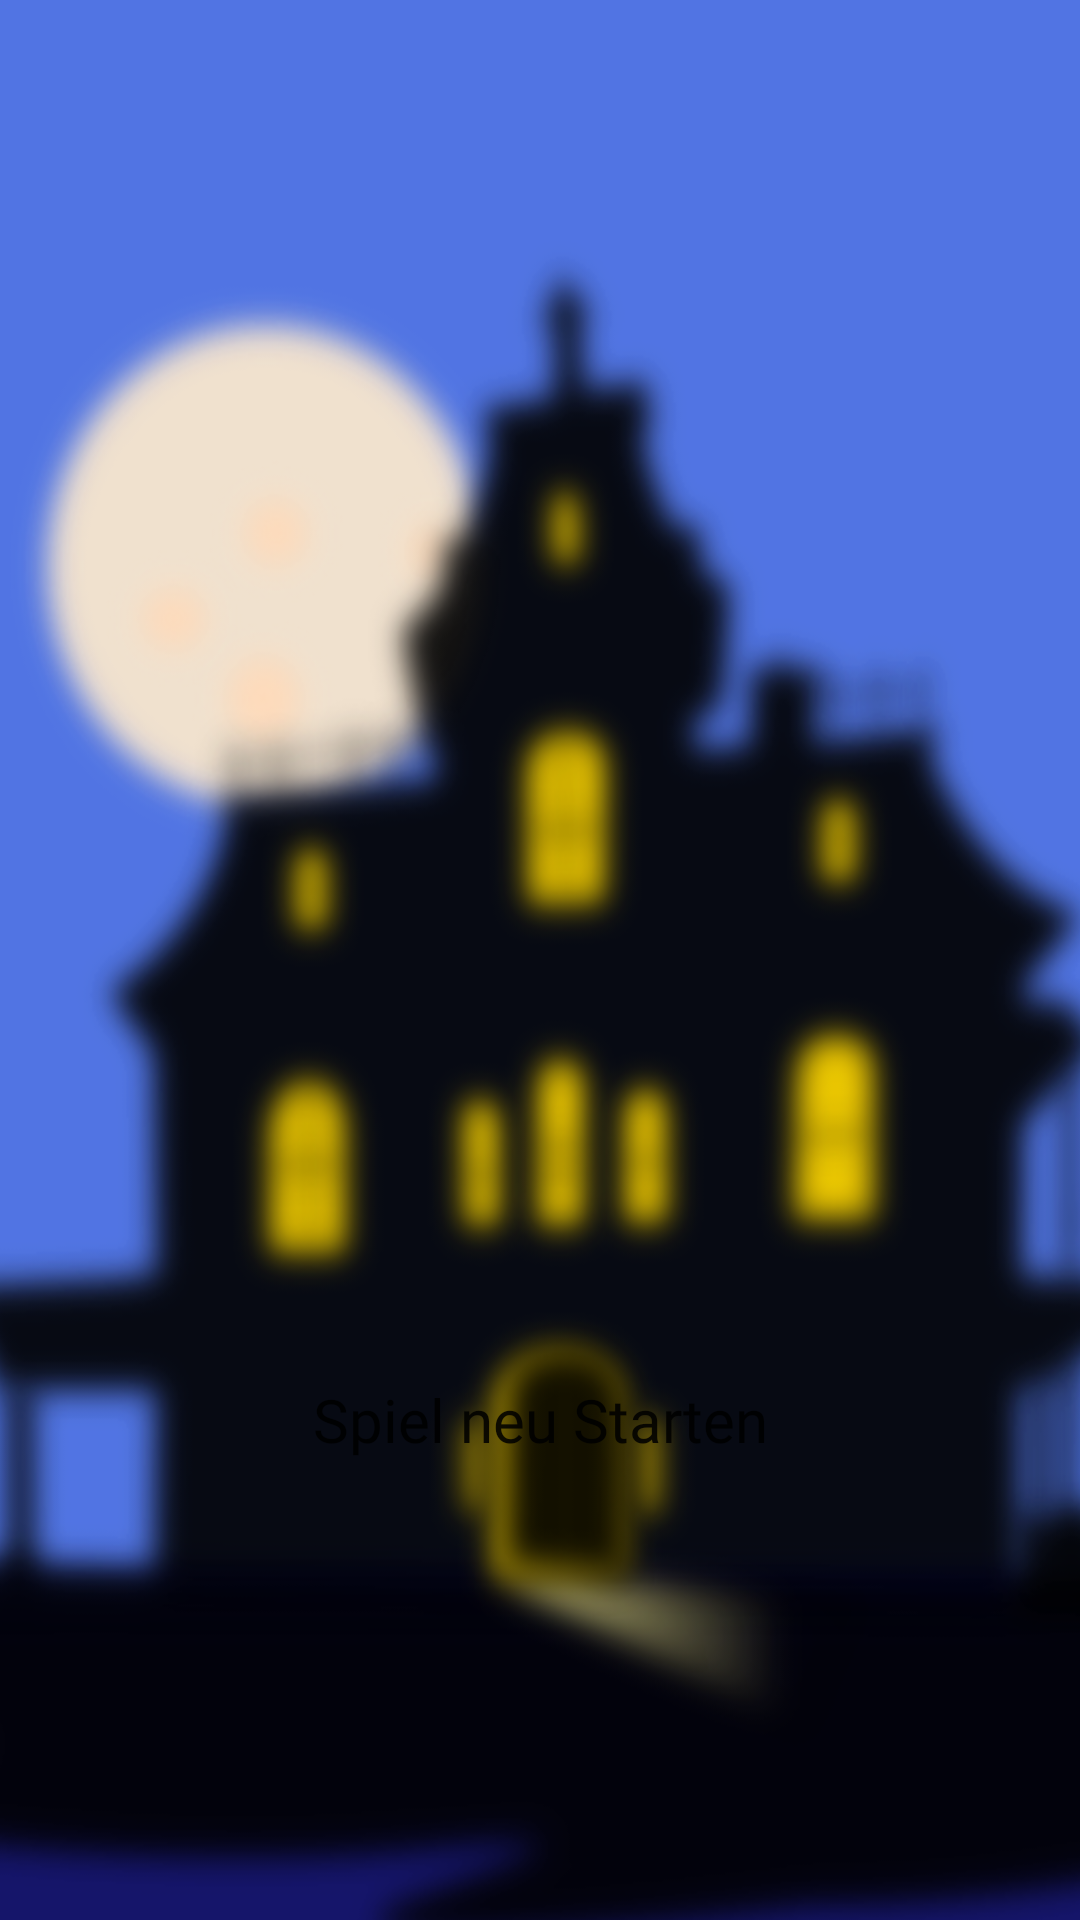

Layout XML and referenced resources for this Android screen:
<!-- AndroidManifest.xml: application theme AppTheme -->
<!-- res/layout/view_board_two_dimensions_simple.xml -->
<?xml version="1.0" encoding="utf-8"?>
<androidx.constraintlayout.widget.ConstraintLayout xmlns:android="http://schemas.android.com/apk/res/android"
    xmlns:app="http://schemas.android.com/apk/res-auto"
    xmlns:tools="http://schemas.android.com/tools"
    android:layout_width="match_parent"
    android:layout_height="match_parent">

    <ImageView
        android:layout_width="0dp"
        android:layout_height="0dp"
        android:background="@color/white"
        android:scaleType="centerCrop"
        android:scaleY="1.1"
        android:src="@drawable/spooky_house_background_diffuse_small"
        app:layout_constraintBottom_toBottomOf="parent"
        app:layout_constraintEnd_toEndOf="parent"
        app:layout_constraintStart_toStartOf="parent"
        app:layout_constraintTop_toTopOf="parent" />

    <com.jcDevelopment.tictactoeadfree.module.boardsUI.twoDimensions.simpleXOBoard.GameEndedOverlay
        android:id="@+id/simple_two_dim_tic_game_end_overlay"
        android:layout_width="match_parent"
        android:layout_height="match_parent"
        android:translationZ="40dp"
        android:visibility="gone" />

    <com.jcDevelopment.tictactoeadfree.module.boardsUI.twoDimensions.OpponentLeftInfoView
        android:id="@+id/simple_two_dim_tic_opponent_left_game_info"
        android:layout_width="match_parent"
        android:layout_height="match_parent"
        android:translationZ="40dp"
        android:visibility="gone" />

    <ImageView
        android:id="@+id/one_one"
        android:layout_width="0dp"
        android:layout_height="0dp"
        android:adjustViewBounds="true"
        android:alpha="0"
        android:cropToPadding="true"
        android:orientation="horizontal"
        android:textSize="80sp"
        app:layout_constraintDimensionRatio="1:1"
        app:layout_constraintEnd_toStartOf="@+id/one_two"
        app:layout_constraintStart_toStartOf="parent"
        app:layout_constraintTop_toTopOf="parent"
        tools:alpha="1" />

    <ImageView
        android:id="@+id/one_two"
        android:layout_width="0dp"
        android:layout_height="0dp"
        android:alpha="0"
        android:orientation="horizontal"
        android:textSize="80sp"
        app:layout_constraintDimensionRatio="1:1"
        app:layout_constraintEnd_toStartOf="@+id/one_three"
        app:layout_constraintHorizontal_bias="0.5"
        app:layout_constraintStart_toEndOf="@+id/one_one"
        app:layout_constraintTop_toTopOf="parent"
        tools:alpha="1" />

    <ImageView
        android:id="@+id/one_three"
        android:layout_width="0dp"
        android:layout_height="0dp"
        android:alpha="0"
        android:orientation="horizontal"
        android:textSize="80sp"
        app:layout_constraintDimensionRatio="1:1"
        app:layout_constraintEnd_toEndOf="parent"
        app:layout_constraintHorizontal_bias="0.5"
        app:layout_constraintStart_toEndOf="@+id/one_two"
        app:layout_constraintTop_toTopOf="parent"
        tools:alpha="1" />

    <ImageView
        android:id="@+id/two_one"
        android:layout_width="0dp"
        android:layout_height="0dp"
        android:alpha="0"
        android:orientation="horizontal"
        android:textSize="80sp"
        app:layout_constraintDimensionRatio="1:1"
        app:layout_constraintEnd_toStartOf="@+id/one_two"
        app:layout_constraintHorizontal_bias="0.5"
        app:layout_constraintStart_toStartOf="parent"
        app:layout_constraintTop_toBottomOf="@+id/one_one"
        tools:alpha="1" />

    <ImageView
        android:id="@+id/two_two"
        android:layout_width="0dp"
        android:layout_height="0dp"
        android:alpha="0"
        android:orientation="horizontal"
        android:textSize="80sp"
        app:layout_constraintDimensionRatio="1:1"
        app:layout_constraintEnd_toStartOf="@+id/one_three"
        app:layout_constraintHorizontal_bias="0.5"
        app:layout_constraintStart_toEndOf="@+id/one_one"
        app:layout_constraintTop_toBottomOf="@+id/one_one"
        tools:alpha="1" />

    <ImageView
        android:id="@+id/two_three"
        android:layout_width="0dp"
        android:layout_height="0dp"
        android:alpha="0"
        android:orientation="horizontal"
        android:textSize="80sp"
        app:layout_constraintDimensionRatio="1:1"
        app:layout_constraintEnd_toEndOf="parent"
        app:layout_constraintHorizontal_bias="0.5"
        app:layout_constraintStart_toEndOf="@+id/one_two"
        app:layout_constraintTop_toBottomOf="@+id/one_one"
        tools:alpha="1" />

    <ImageView
        android:id="@+id/three_one"
        android:layout_width="0dp"
        android:layout_height="0dp"
        android:alpha="0"
        android:orientation="horizontal"
        android:textSize="80sp"
        app:layout_constraintDimensionRatio="1:1"
        app:layout_constraintEnd_toStartOf="@+id/one_two"
        app:layout_constraintHorizontal_bias="0.5"
        app:layout_constraintStart_toStartOf="parent"
        app:layout_constraintTop_toBottomOf="@+id/two_one"
        tools:alpha="1"
        tools:src="@drawable/ic_spooky_kurbis_v3_3d" />

    <ImageView
        android:id="@+id/three_two"
        android:layout_width="0dp"
        android:layout_height="0dp"
        android:alpha="0"
        android:orientation="horizontal"
        android:textSize="80sp"
        app:layout_constraintDimensionRatio="1:1"
        app:layout_constraintEnd_toStartOf="@+id/one_three"
        app:layout_constraintHorizontal_bias="0.5"
        app:layout_constraintStart_toEndOf="@+id/one_one"
        app:layout_constraintTop_toBottomOf="@+id/two_one"
        tools:alpha="1" />

    <ImageView
        android:id="@+id/three_three"
        android:layout_width="0dp"
        android:layout_height="0dp"
        android:alpha="0"
        android:orientation="horizontal"
        android:textSize="80sp"
        app:layout_constraintDimensionRatio="1:1"
        app:layout_constraintEnd_toEndOf="parent"
        app:layout_constraintHorizontal_bias="0.5"
        app:layout_constraintStart_toEndOf="@+id/one_two"
        app:layout_constraintTop_toBottomOf="@+id/two_one"
        tools:alpha="1" />

    <androidx.constraintlayout.widget.Group
        android:id="@+id/board_view_group"
        android:layout_width="0dp"
        android:layout_height="0dp"
        app:constraint_referenced_ids="one_one,one_two,one_three,two_one,two_two,two_three,three_one,three_two,three_three" />

    <TextView
        android:id="@+id/game_info"
        android:layout_width="0dp"
        android:layout_height="wrap_content"
        android:layout_marginStart="16dp"
        android:layout_marginTop="8dp"
        android:layout_marginEnd="16dp"
        android:fontFamily="@font/berkshire_swash_regular"
        android:minLines="2"
        android:textAlignment="center"
        android:textColor="@color/spooky_green"
        android:textSize="22sp"
        app:layout_constraintEnd_toEndOf="parent"
        app:layout_constraintStart_toStartOf="parent"
        app:layout_constraintTop_toBottomOf="@+id/three_three"
        tools:text="Spieler 1" />

    <Button
        android:id="@+id/restart_game_button"
        android:layout_width="258dp"
        android:layout_height="0dp"
        app:layout_constraintDimensionRatio="256:100"
        android:background="@drawable/button_spooky_edged"
        android:fontFamily="@font/berkshire_swash_regular"
        android:text="@string/restart_game"
        android:textAllCaps="false"
        android:textSize="20sp"
        app:layout_constraintEnd_toEndOf="parent"
        app:layout_constraintStart_toStartOf="parent"
        app:layout_constraintTop_toBottomOf="@id/game_info" />

    <ImageView
        android:id="@+id/simple_2d_thinking_witch"
        android:layout_width="0dp"
        android:layout_height="0dp"
        android:alpha="0"
        android:elevation="2dp"
        android:rotation="-30"
        android:src="@drawable/ic_spooky_thinking_witch"
        app:layout_constraintBottom_toBottomOf="parent"
        app:layout_constraintEnd_toEndOf="parent"
        app:layout_constraintStart_toStartOf="@id/three_two"
        app:layout_constraintTop_toBottomOf="@id/three_three"
        tools:alpha="1" />
</androidx.constraintlayout.widget.ConstraintLayout>
<!-- resources referenced by this layout -->
<resources>
  <color name="spooky_green">#00AF08</color>
  <color name="white">#FFFFFF</color>
  <!-- drawable ic_spooky_kurbis_v3_3d: vector/xml drawable (drawable, 8224 chars, omitted) -->
  <!-- drawable ic_spooky_thinking_witch: vector/xml drawable (drawable, 22242 chars, omitted) -->
  <!-- drawable spooky_house_background_diffuse_small: png bitmap (drawable, 223443 bytes) -->
  <string name="restart_game">Spiel neu Starten</string>
  <style name="AppTheme" parent="Theme.AppCompat.Light.NoActionBar">
          
          <item name="colorPrimary">@color/colorPrimary</item>
          <item name="colorPrimaryDark">@color/colorPrimaryDark</item>
          <item name="colorAccent">@color/colorAccent</item>
          <item name="android:navigationBarColor">@color/colorPrimary</item>
      </style>
  <color name="colorPrimary">#6200EE</color>
  <color name="colorPrimaryDark">#3700B3</color>
  <color name="colorAccent">#03DAC5</color>
</resources>
